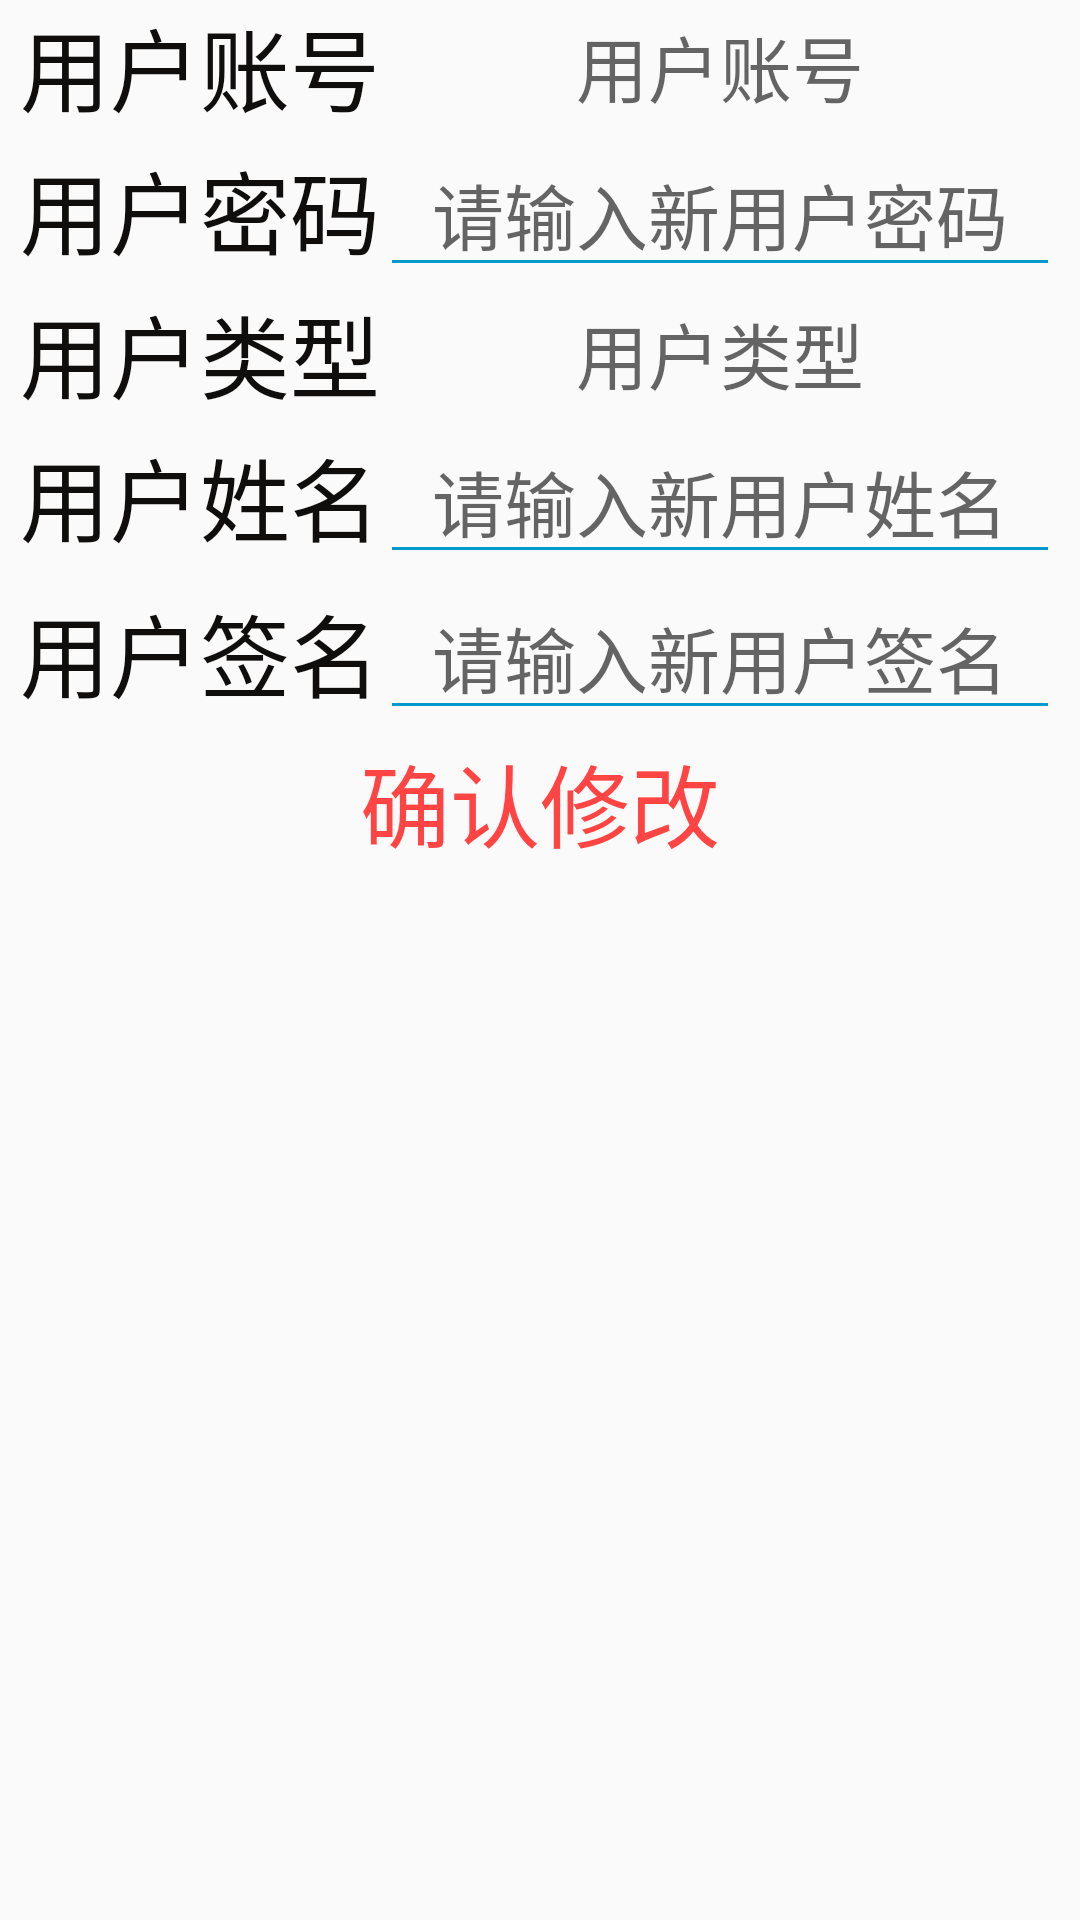

Layout XML and referenced resources for this Android screen:
<!-- AndroidManifest.xml: application theme AppTheme -->
<!-- res/layout/activity_user_modify.xml -->
<?xml version="1.0" encoding="utf-8"?>
<LinearLayout xmlns:android="http://schemas.android.com/apk/res/android"
    xmlns:tools="http://schemas.android.com/tools"
    android:layout_width="match_parent"
    android:layout_height="match_parent"
    android:orientation="vertical"
    tools:context="com.my.gymcenter.user.UserModifyActivity">

        <LinearLayout
            android:layout_width="match_parent"
            android:layout_height="wrap_content"
            android:gravity="center"
            android:orientation="horizontal">

            <TextView
                android:layout_width="wrap_content"
                android:layout_height="wrap_content"
                android:text="用户账号"
                android:textColor="#100D0D"
                android:textSize="30sp"
                />

            <TextView
                android:id="@+id/phone_num"
                android:layout_width="wrap_content"
                android:layout_height="wrap_content"
                android:ems="8"
                android:hint="用户账号"
                android:textAlignment="center"
                android:textSize="24sp"
                android:visibility="visible" />
        </LinearLayout>

        <LinearLayout
            android:layout_width="match_parent"
            android:layout_height="wrap_content"
            android:gravity="center"
            android:orientation="horizontal">

            <TextView
                android:layout_width="wrap_content"
                android:layout_height="wrap_content"
                android:text="用户密码"
                android:textColor="#100D0D"
                android:textSize="30sp" />

            <EditText
                android:id="@+id/new_password"
                android:layout_width="wrap_content"
                android:layout_height="wrap_content"
                android:textAlignment="center"
                android:hint="请输入新用户密码"
                android:ems="8"
                android:textSize="24sp"
                />
        </LinearLayout>
        <LinearLayout
            android:layout_width="match_parent"
            android:layout_height="wrap_content"
            android:gravity="center"
            android:orientation="horizontal">

            <TextView
                android:layout_width="wrap_content"
                android:layout_height="wrap_content"
                android:text="用户类型"
                android:textColor="#100D0D"
                android:textSize="30sp" />

            <TextView
                android:id="@+id/permission"
                android:layout_width="wrap_content"
                android:layout_height="wrap_content"
                android:hint="用户类型"
                android:textColor="#100D0D"
                android:textAlignment="center"
                android:ems="8"
                android:textSize="24sp"
                />
        </LinearLayout>
    <LinearLayout
        android:layout_width="match_parent"
        android:layout_height="wrap_content"
        android:gravity="center"
        android:orientation="horizontal">

        <TextView
            android:layout_width="wrap_content"
            android:layout_height="wrap_content"
            android:text="用户姓名"
            android:textColor="#100D0D"
            android:textSize="30sp" />

        <EditText
            android:id="@+id/new_username"
            android:layout_width="wrap_content"
            android:layout_height="wrap_content"
            android:textAlignment="center"
            android:hint="请输入新用户姓名"
            android:ems="8"
            android:textSize="24sp"
            />
    </LinearLayout>
    <LinearLayout
        android:layout_width="match_parent"
        android:layout_height="wrap_content"
        android:gravity="center"
        android:orientation="horizontal">

        <TextView
            android:layout_width="wrap_content"
            android:layout_height="wrap_content"
            android:text="用户签名"
            android:textColor="#100D0D"
            android:textSize="30sp" />

        <EditText
            android:id="@+id/new_self_sign"
            android:layout_width="wrap_content"
            android:layout_height="wrap_content"
            android:textAlignment="center"
            android:hint="请输入新用户签名"
            android:ems="8"
            android:textSize="24sp"
            />
    </LinearLayout>
    <Button
        android:id="@+id/ConfirmModify"
        android:layout_gravity="center"
        style="@style/Button"
        android:text="@string/ConfirmModify"
        />
</LinearLayout>
<!-- resources referenced by this layout -->
<resources>
  <string name="ConfirmModify">确认修改</string>
  <style name="Button" parent="Widget.AppCompat.Button">
          <item name="android:layout_height">wrap_content</item>
          <item name="android:layout_width">wrap_content</item>
          <item name="android:background">@drawable/btn_white_stroke_pink</item>
          <item name="android:textColor">@android:color/holo_red_light</item>
          <item name="android:textSize">30sp</item>
      </style>
  <style name="AppTheme" parent="Theme.AppCompat.DayNight">
          
          <item name="colorPrimary">@android:color/holo_green_dark</item>
          <item name="android:textColorSecondary">@android:color/holo_blue_dark</item>
      </style>
</resources>
